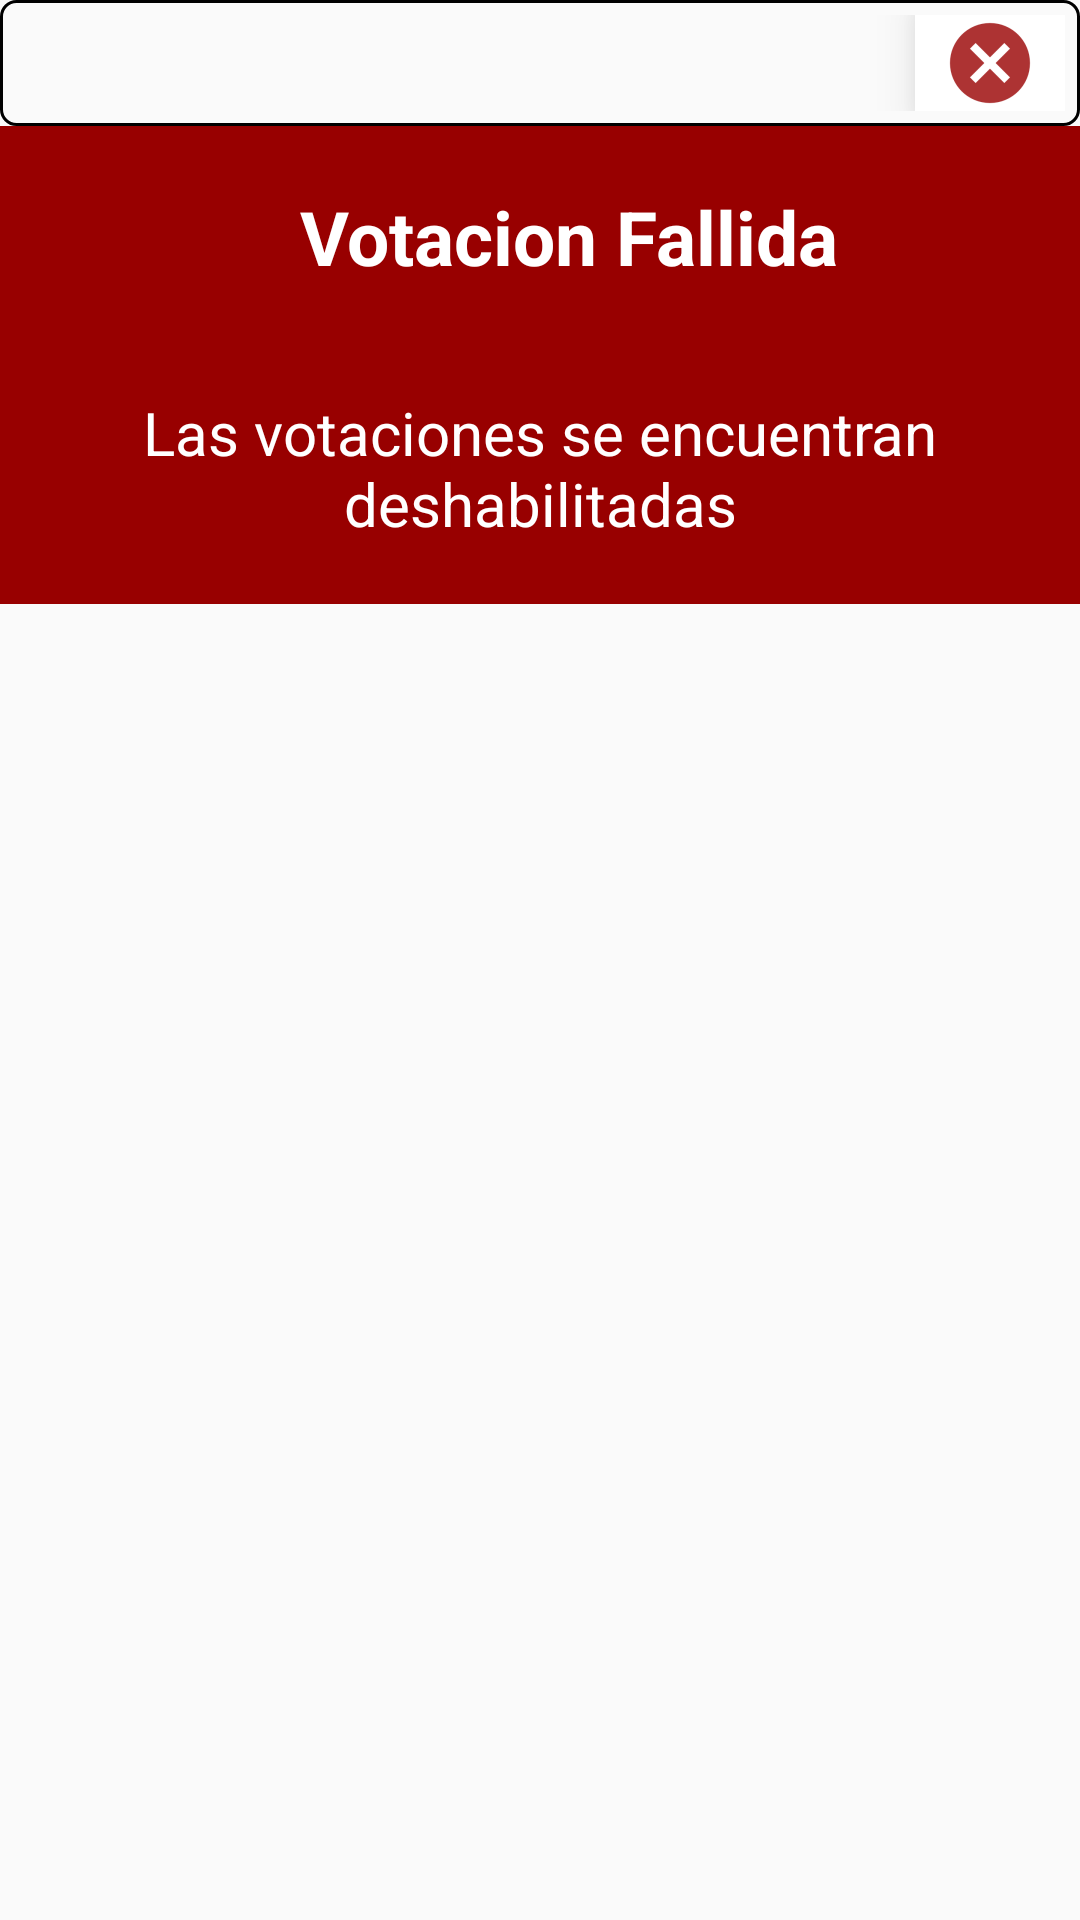

Write the Android layout XML for this screen, with the resource values it uses.
<!-- AndroidManifest.xml: application theme AppTheme -->
<!-- res/layout/votacion_fallida_dialog.xml -->
<FrameLayout xmlns:android="http://schemas.android.com/apk/res/android"
    xmlns:tools="http://schemas.android.com/tools"
    android:layout_width="match_parent"
    android:layout_height="wrap_content">

    <RelativeLayout
        android:layout_width="match_parent"
        android:layout_height="wrap_content">

        <RelativeLayout
            android:id="@+id/contenedorBtnSalir"
            android:layout_width="match_parent"
            android:layout_height="wrap_content"
            android:background="@drawable/marco"
            android:padding="5dp">

            <ImageButton
                android:id="@+id/imagenSalir"
                android:layout_width="50dp"
                android:layout_height="wrap_content"
                android:layout_alignParentRight="true"
                android:background="#ffffff"
                android:elevation="10dp"
                android:src="@drawable/ic_salir" />
        </RelativeLayout>


        <LinearLayout
            android:layout_width="match_parent"
            android:layout_height="wrap_content"
            android:layout_below="@id/contenedorBtnSalir"
            android:background="@color/vinotinto"
            android:orientation="vertical">

            <RelativeLayout
                android:layout_width="match_parent"
                android:layout_height="wrap_content">

                <TextView
                    android:id="@+id/txtVotacionExitosa"
                    android:layout_width="wrap_content"
                    android:layout_height="wrap_content"
                    android:layout_centerHorizontal="true"
                    android:elevation="10dp"
                    android:paddingBottom="15dp"
                    android:paddingLeft="20dp"
                    android:paddingTop="20dp"
                    android:text="@string/votacion_fallida"
                    android:textAlignment="center"
                    android:textColor="#ffffff"
                    android:textSize="25dp"
                    android:textStyle="bold" />

                <ImageView
                    android:layout_width="wrap_content"
                    android:layout_height="wrap_content"
                    android:layout_marginTop="20dp"
                    android:layout_toRightOf="@id/txtVotacionExitosa"
                    android:src="@drawable/ic_votacion_cerrada" />
            </RelativeLayout>

            <TextView
                android:id="@+id/txtCompartir"
                android:layout_width="match_parent"
                android:layout_height="wrap_content"
                android:layout_centerHorizontal="true"
                android:padding="20dp"
                android:text="@string/texto_fallido"
                android:textAlignment="center"
                android:textColor="#ffffff"
                android:textSize="20dp" />
        </LinearLayout>
    </RelativeLayout>
</FrameLayout>
<!-- resources referenced by this layout -->
<resources>
  <color name="vinotinto">#980000</color>
  <!-- drawable ic_salir: png bitmap (drawable-hdpi, 876 bytes) -->
  <!-- drawable marco (drawable) -->
  <?xml version="1.0" encoding="utf-8"?>
  <shape xmlns:android="http://schemas.android.com/apk/res/android"
      android:shape="rectangle">
  
      
      <stroke
          android:width="1dp"
          android:color="#000000"></stroke>
  
      
      <corners android:radius="5dp"></corners>
  </shape>
  <string name="texto_fallido">Las votaciones se encuentran deshabilitadas</string>
  <string name="votacion_fallida">Votacion Fallida</string>
  <style name="AppTheme" parent="Theme.AppCompat.Light.NoActionBar">
          
          <item name="colorPrimary">@color/colorPrimary</item>
          <item name="colorPrimaryDark">@color/colorPrimaryDark</item>
          <item name="colorAccent">@color/colorAccent</item>
         </style>
  <color name="colorPrimary">#A62A2A</color>
  <color name="colorPrimaryDark">#8E2323</color>
  <color name="colorAccent">#8C1717</color>
</resources>
